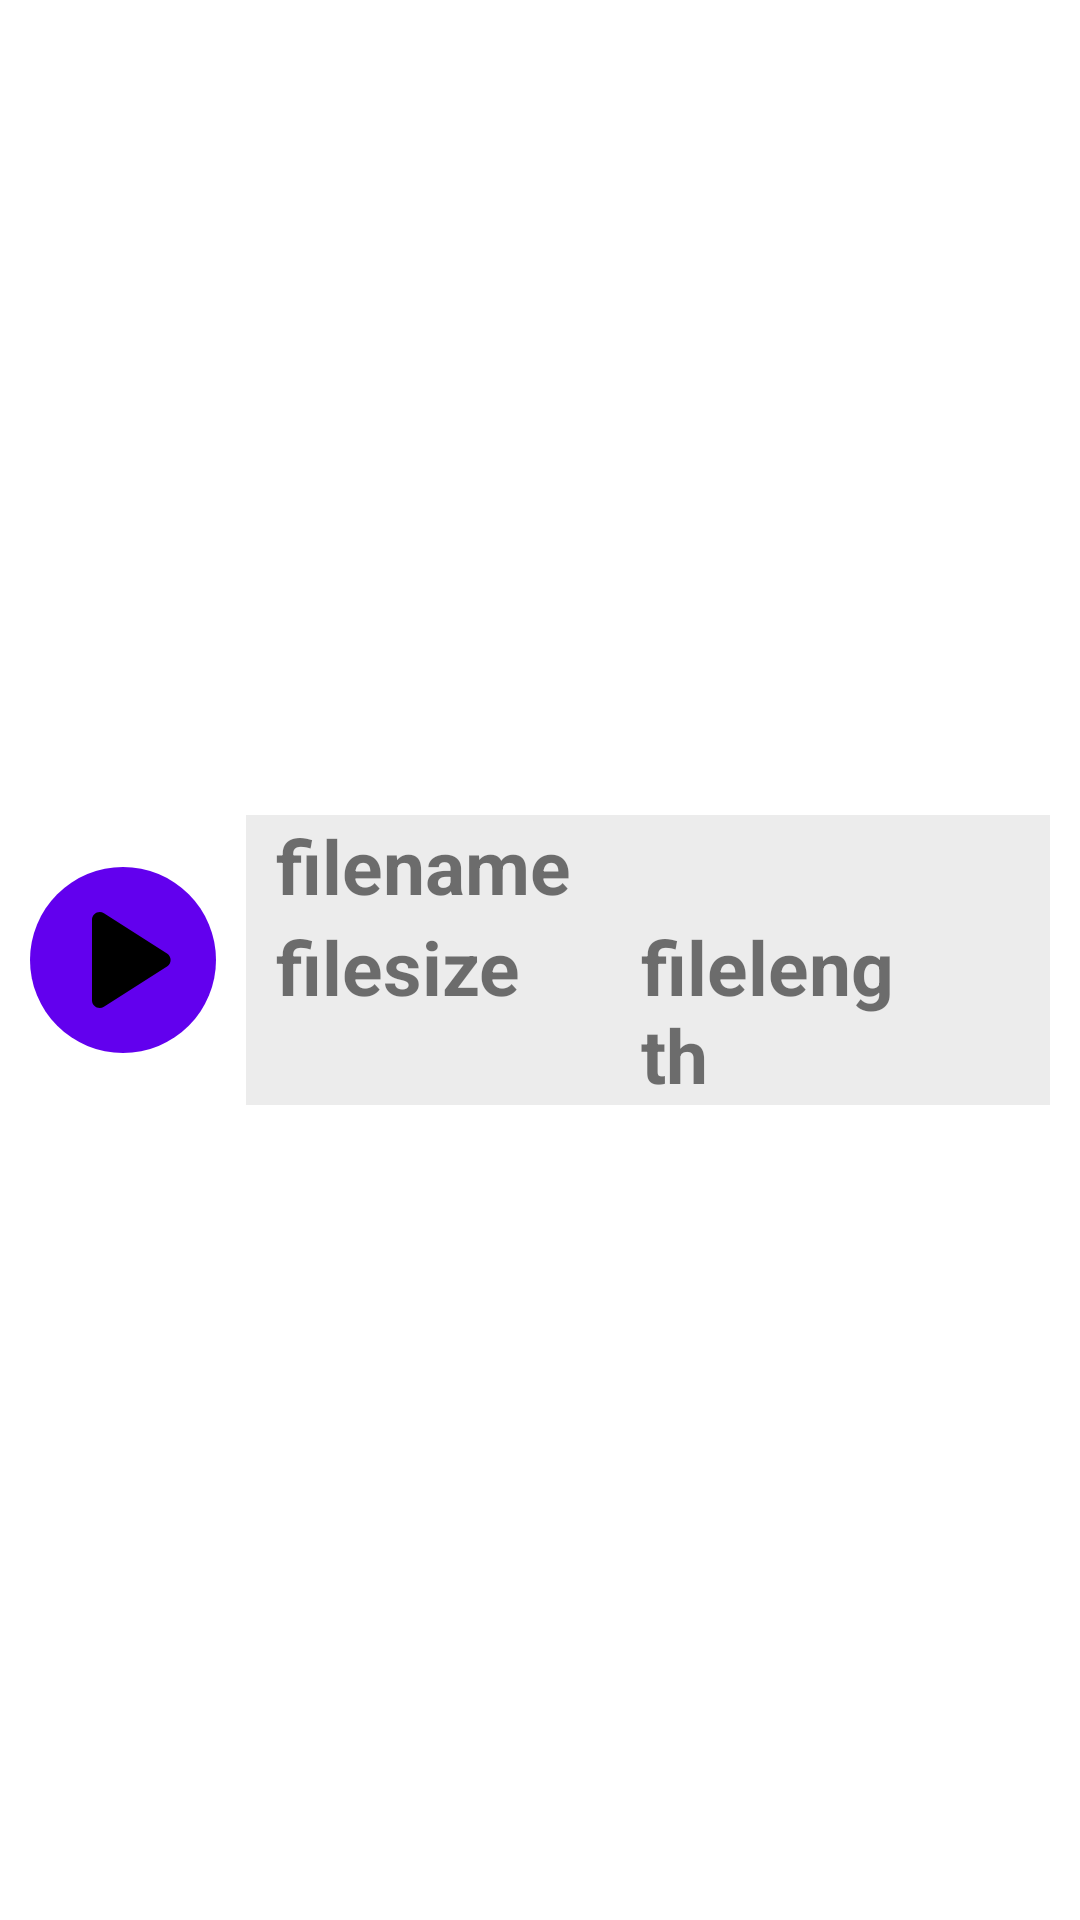

This screen was rendered from an Android layout file. Write that file and the resources it references.
<!-- AndroidManifest.xml: application theme Theme.VoiceRecorderApp -->
<!-- res/layout/audio_layout.xml -->
<?xml version="1.0" encoding="utf-8"?>
<LinearLayout xmlns:android="http://schemas.android.com/apk/res/android"
    android:layout_width="wrap_content"
    android:layout_height="wrap_content"
    android:gravity="center_vertical"
    xmlns:app="http://schemas.android.com/apk/res-auto"
    xmlns:tools="http://schemas.android.com/tools"
    android:orientation="horizontal"
    android:backgroundTint="@color/grayDark"
    android:background="?selectableItemBackground"
    android:padding="10dp"
    android:layout_margin="10dp"
    android:clickable="true">

    <ImageButton
        android:id="@+id/recordingPlay"
        android:layout_width="62dp"
        android:layout_height="62dp"
        android:background="@drawable/recording_in_progress_background"
        android:clickable="false"
        android:src="@drawable/play_audio"
        tools:ignore="SpeakableTextPresentCheck" />

    <LinearLayout
        android:layout_width="match_parent"
        android:layout_height="wrap_content"
        android:paddingLeft="10dp"
        android:layout_marginLeft="10dp"
        android:background="@color/gray"
        android:orientation="vertical">

        <TextView
            android:id="@+id/audioName"
            android:layout_width="match_parent"
            android:layout_height="wrap_content"
            android:textSize="25dp"
            android:textStyle="bold"
            android:text="filename"/>

        <LinearLayout
            android:layout_width="wrap_content"
            android:layout_height="wrap_content"
            android:orientation="horizontal">
            <TextView
                android:id="@+id/audioSize"
                android:layout_width="match_parent"
                android:layout_height="wrap_content"
                android:textSize="25dp"
                android:layout_marginRight="40dp"
                android:textStyle="bold"
                android:text="filesize"/>

            <TextView
                android:id="@+id/audioLength"
                android:layout_width="match_parent"
                android:layout_height="wrap_content"
                android:textSize="25dp"
                android:textStyle="bold"
                android:layout_marginRight="50dp"
                android:text="filelength"/>

        </LinearLayout>

    </LinearLayout>

</LinearLayout>
<!-- resources referenced by this layout -->
<resources>
  <color name="gray">#ECECEC</color>
  <color name="grayDark">#656565</color>
  <!-- drawable play_audio (drawable) -->
  <vector android:height="62dp" android:tint="#000000"
      android:viewportHeight="24" android:viewportWidth="24"
      android:width="62dp" xmlns:android="http://schemas.android.com/apk/res/android">
      <path android:fillColor="@android:color/white" android:pathData="M8,6.82v10.36c0,0.79 0.87,1.27 1.54,0.84l8.14,-5.18c0.62,-0.39 0.62,-1.29 0,-1.69L9.54,5.98C8.87,5.55 8,6.03 8,6.82z"/>
  </vector>
  <!-- drawable recording_in_progress_background (drawable) -->
  <?xml version="1.0" encoding="utf-8"?>
  <ripple xmlns:android="http://schemas.android.com/apk/res/android"
      android:color="?rippleColor">
  
      <item>
          <shape android:shape="oval">
              <solid android:color="@color/purple_500"/>
          </shape>
      </item>
  
  </ripple>
  <style name="Theme.VoiceRecorderApp" parent="Theme.MaterialComponents.DayNight.DarkActionBar">
          
          <item name="colorPrimary">@color/purple_500</item>
          <item name="colorPrimaryVariant">@color/purple_700</item>
          <item name="colorOnPrimary">@color/white</item>
          
          <item name="colorSecondary">@color/teal_200</item>
          <item name="colorSecondaryVariant">@color/teal_700</item>
          <item name="colorOnSecondary">@color/black</item>
          
          <item name="android:statusBarColor">?attr/colorPrimaryVariant</item>
          
      </style>
  <color name="purple_500">#FF6200EE</color>
  <color name="purple_700">#FF3700B3</color>
  <color name="white">#FFFFFFFF</color>
  <color name="teal_200">#FF03DAC5</color>
  <color name="teal_700">#FF018786</color>
  <color name="black">#FF000000</color>
</resources>
